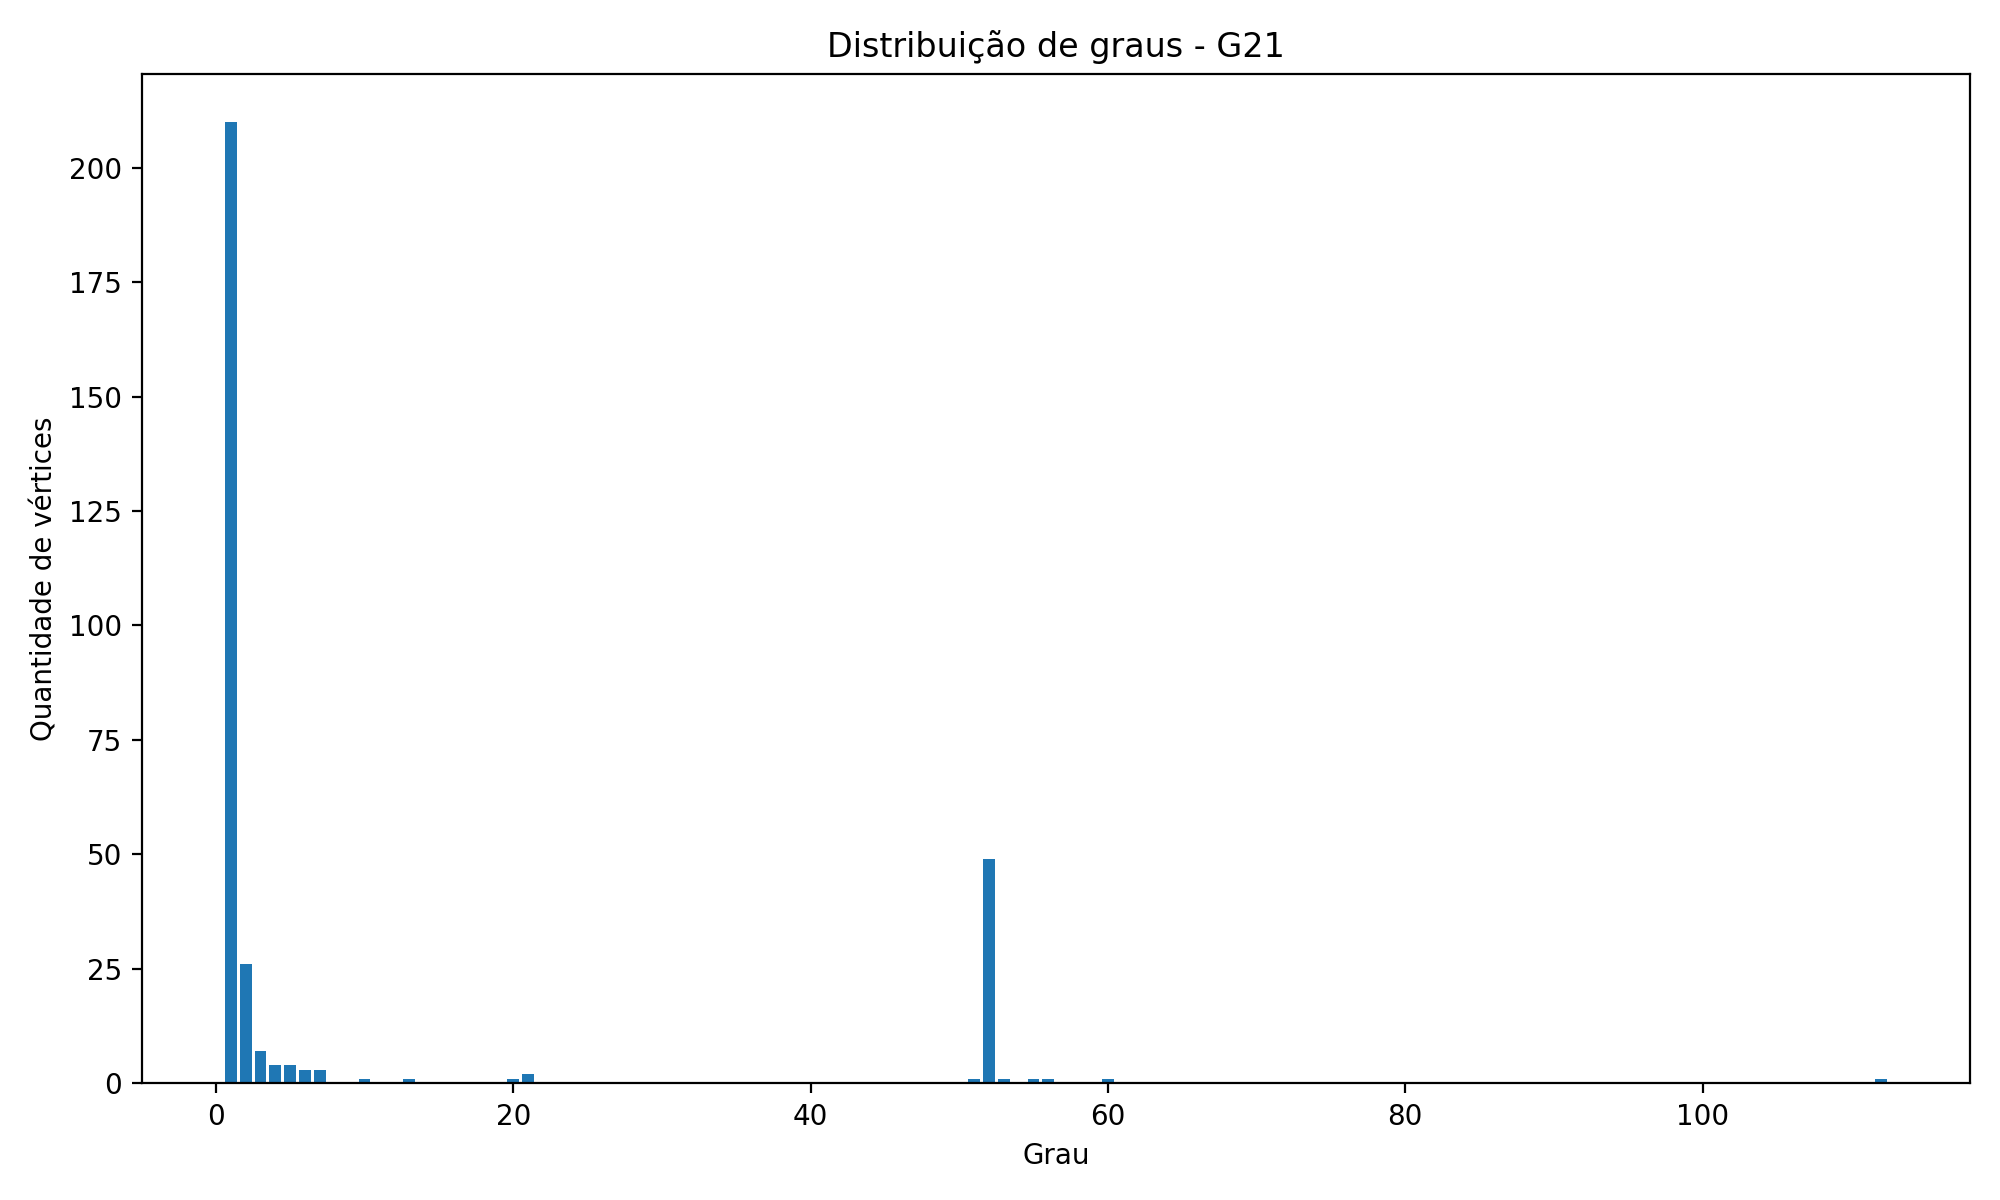

The data file committed next to this chart (first rows):
grau, quantidade_de_vertices
1, 210
2, 26
3, 7
4, 4
5, 4
6, 3
7, 3
10, 1
13, 1
20, 1
21, 2
51, 1
52, 49
53, 1
55, 1
56, 1
60, 1
112, 1
